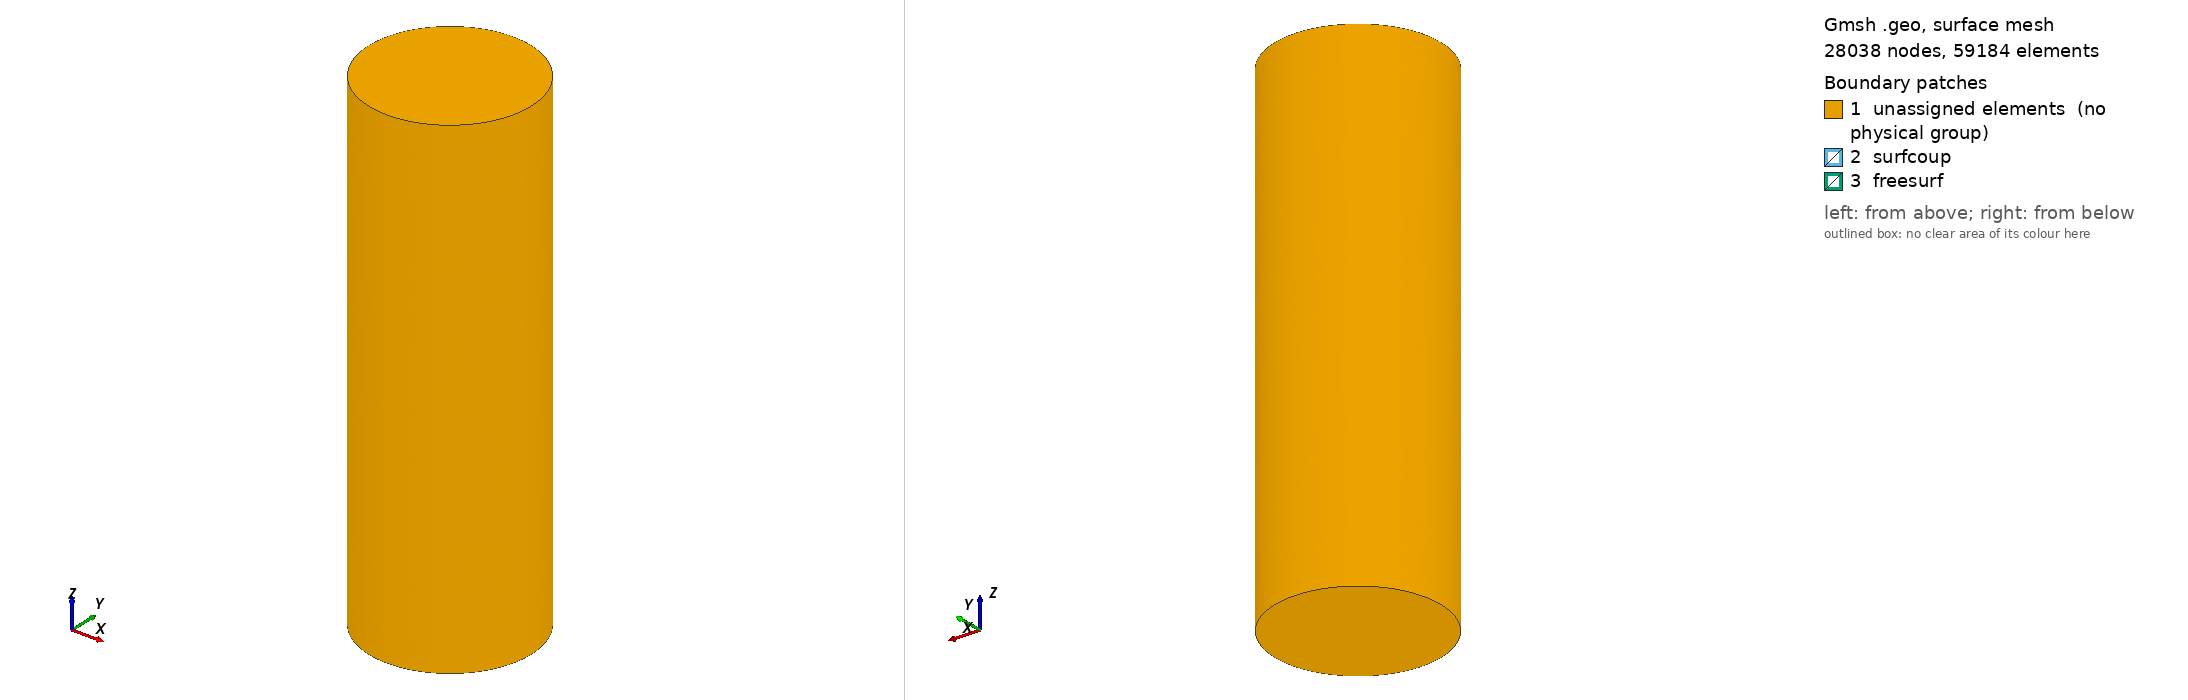

Gmsh geometry script, surface-meshed: 28038 nodes, 59184 surface elements. Boundary patches (legend numbers): 1 unassigned elements (no physical group), 2 surfcoup, 3 freesurf. Left view from above one corner, right view from below the opposite corner. Legend entries are the model's physical surfaces; 'unassigned elements' are surfaces in no physical group. The drawing asked Gmsh for element sizes between 1% and 20% of the model's largest extent; the script's own settings can give other sizes.

=== Cylindre_simplest.geo (drawn) ===
cl__1 = 1;
//+
factor = 0.0254;
//+
Rmean = 1.485*factor;
//=+
ecyl = 0.0099*factor; //0.0099
//+
Rint = Rmean-ecyl/2; 
//+
Rext = Rmean+ecyl/2; 
//+
hdisque = 0.001; //0.001
//+
hinterieur = 9*factor;
hliquid = 0.5*hinterieur;
//+
ellipse_major = 0.25*factor;
ellipse_center = 0.25*factor;
//+
//+
hcapi_inf = 0.05*factor;
hcapi_mid = 0.1775*factor; //0.1567*factor;
hcapi_sup = 0.18745*factor;
//+
hvide = hinterieur - hliquid - hcapi_sup + hcapi_inf;
//+
distmaill = 1*factor; //0.035; //
//+
Point(1) = {0, 0, 0, 1.0};
//+
Point(2) = {0, Rext, 0, 1.0};
//+
Point(3) = {0, Rint, 0, 1.0};
//+
Rotate {{0, 0, 1}, {0, 0, 0}, Pi/2} {
  Duplicata { Point{2, 3}; }
}

//+
//+
//+
Line(1) = {1, 3};
//+
Line(2) = {3, 2};
//+
Line(3) = {1, 5};
//+
Line(4) = {5, 4};
//+
Circle(5) = {3, 1, 5};
//+
Circle(6) = {2, 1, 4};
//+
Line Loop(1) = {3, -5, -1};
//+
Surface(1) = {1};
//+
Line Loop(2) = {5, 4, -6, -2};
//+
Surface(2) = {2};
//+
Extrude {0, 0, hdisque} {
  Surface{1}; Surface{2}; 
}
//+
Extrude {0, 0, hliquid-hcapi_inf} {
  Surface{23}; Surface{45}; 
}
//+
Extrude {0, 0, hcapi_sup} {
  Surface{84}; 
}
//+
Translate {0, 0, hcapi_inf} {
  Duplicata { Point{25}; }
}
//+
Translate {0, 0, ellipse_center} {
  Duplicata { Point{25}; }
}
//+
Translate {0, distmaill, 0} {
  Duplicata { Point{57}; }
}
//+
Rotate {{0, 0, 1}, {0, 0, 0}, Pi/2} {
  Duplicata { Point{58}; }
}
//+
Ellipse(101) = {56, 57, 59, 46};
//+
Ellipse(102) = {56, 57, 58, 44};
//+
Line(103) = {25, 56};
//+
Line Loop(3) = {47, 92, -101, -103};
//+
Surface(107) = {3};
//+
Line Loop(4) = {103, 102, -91, 49};
//+
Surface(108) = {4};
//+
Line Loop(5) = {101, -86, -102};
//+
Surface(109) = {5};
//+
Extrude {0, 0, hvide} {
  Surface{106}; 
}
//+q
Line(126) = {61, 60};
//+
Line(127) = {61, 62};
//+
Line Loop(6) = {127, -111, -126};
//+
Surface(132) = {6};
//+
Extrude {0, 0, hdisque} {
  Surface{132}; Surface{131}; 
}
//+
Surface Loop(1) = {108, 107, 109, 62, 93};
//+
Volume(9) = {1};
//+
Surface Loop(2) = {149, 140, 132, 148, 144};
//+
Volume(10) = {2};

//+
//+
Rotate {{0, 0, 1}, {0, 0, 0}, Pi/2} {
  Duplicata { Volume{7}; Volume{8}; Volume{10}; Volume{6}; Volume{5}; Volume{9}; Volume{3}; Volume{4}; Volume{1}; Volume{2}; }
}
//+
Rotate {{0, 0, 1}, {0, 0, 0}, Pi/2} {
  Duplicata { Volume{172}; Volume{196}; Volume{227}; Volume{251}; Volume{282}; Volume{313}; Volume{337}; Volume{361}; Volume{392}; Volume{416}; }
}
//+
Rotate {{0, 0, 1}, {0, 0, 0}, Pi/2} {
  Duplicata { Volume{438}; Volume{462}; Volume{493}; Volume{517}; Volume{548}; Volume{579}; Volume{603}; Volume{627}; Volume{658}; Volume{682}; }
}

//+
Physical Volume("solid", 1) = {196, 172, 227, 462, 438, 493, 7, 10, 8, 704, 759, 728, 251, 517, 6, 783, 416, 392, 682, 658, 1, 2, 924, 948, 548, 282, 5, 814, 627, 893, 4, 361};
//+
Physical Volume("fluid", 2) = {579, 845, 9, 313, 603, 337, 3, 869};
//+
Physical Surface("freesurf", 7) = {590, 856, 324, 109};
//+
Physical Surface("surfcoup", 9) = {351, 617, 883, 57, 293, 559, 825, 93, 338, 604, 870, 23};
//+
Physical Line("tripleline", 8) = {253, 519, 785, 86};


Nhdisk = 2;
Nhvide = 39; //13;
Nhcapi = 2; //;;
Nhfluid = 42; //7
Nepcyl = 2;

Nperimetre = 35; //8
Nperimetre_int = 15; //8
Nrayon = 15; //7
Nrayon_int = 11;
//+
Transfinite Line {535, 530, 269, 264, 116, 125, 117, 121} = Nhvide Using Progression 1;
//+
Transfinite Line {56, 78, 645, 614, 379, 348, 52, 74} = Nhfluid Using Progression 1;
//+
Transfinite Line {51} = 8 Using Progression 1;
//+
Transfinite Line {700, 669, 434, 12, 17, 39, 403, 13, 35, 480, 449, 138, 214, 183, 165, 143, 139, 161} = Nhdisk Using Progression 1;
//+
Transfinite Line {91, 100, 295, 300, 92, 96, 561, 566} = Nhcapi Using Progression 1;
//+
Transfinite Line {103} = 2 Using Progression 1;
//+
Transfinite Line {711, 737, 732, 707, 785, 787, 818, 816, 897, 872, 952, 927, 153, 135, 111, 113, 86, 88, 66, 48, 27, 9, 5, 6, 179, 205, 200, 175, 253, 255, 286, 284, 365, 340, 420, 395, 445, 471, 441, 466, 521, 519, 550, 552, 631, 606, 686, 661} = Nperimetre Using Progression 1;
//+
Transfinite Line {444, 440, 605, 660, 8, 3, 339, 394, 10, 1, 134, 127, 136, 126, 178, 174} = Nrayon Using Progression 1.25;
Transfinite Line {444, 440, 605, 660, 8, 3, 339, 394, 1, 134, 127, 126, 178, 174} = Nrayon Using Progression 0.8;
//+
Transfinite Line {588, 586, 102, 49, 101, 47, 322, 320} = Nrayon_int Using Progression 1;
